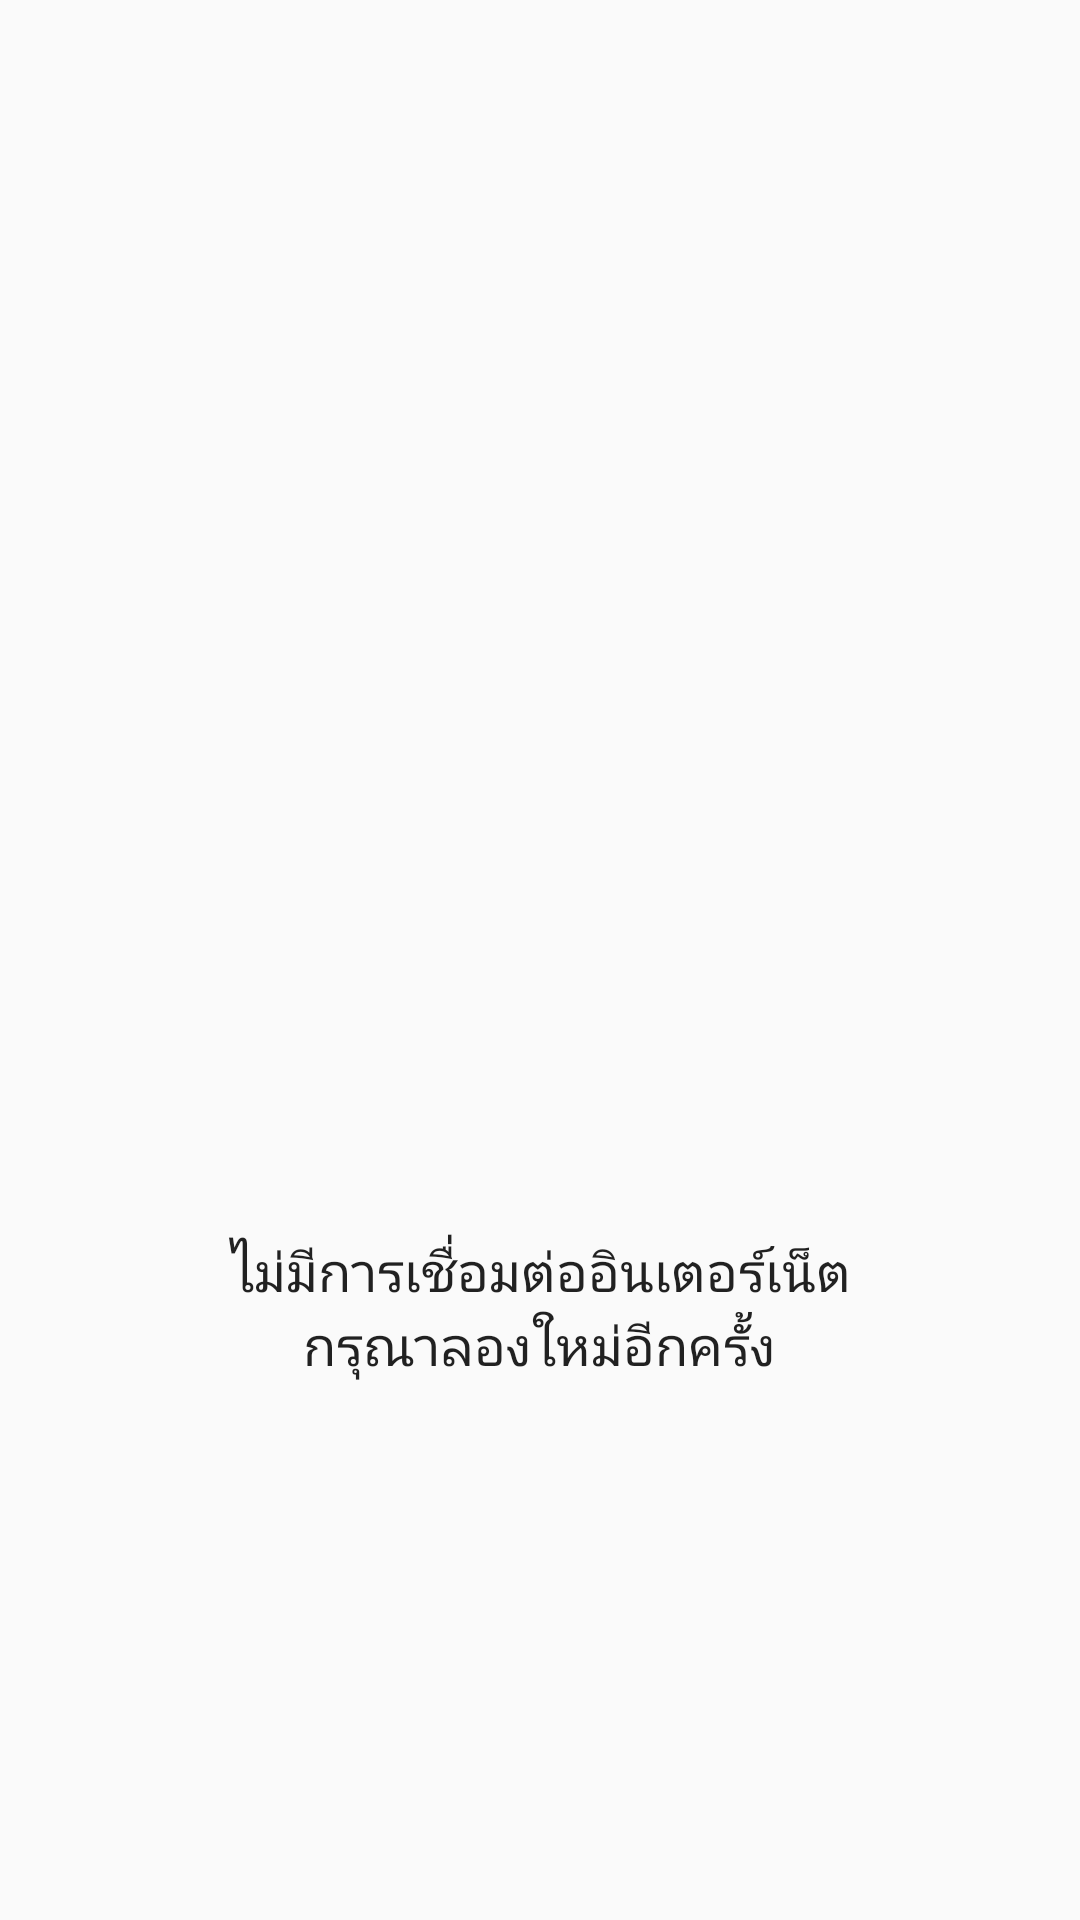

The Android layout XML behind this screen, and the referenced resources:
<!-- AndroidManifest.xml: application theme AppTheme -->
<!-- res/layout/activity_no_internet.xml -->
<?xml version="1.0" encoding="utf-8"?>
<LinearLayout xmlns:android="http://schemas.android.com/apk/res/android"
    xmlns:app="http://schemas.android.com/apk/res-auto"
    xmlns:tools="http://schemas.android.com/tools"
    android:layout_width="match_parent"
    android:layout_height="match_parent"
    android:orientation="vertical"
    android:gravity="center"
    tools:context=".NoInternet">

    <ImageView
        android:id="@+id/imgstatus"
        android:layout_width="200dp"
        android:layout_height="200dp"
        android:layout_marginTop="12dp"
        />
    
    <TextView
        android:layout_marginTop="20dp"
        android:layout_width="wrap_content"
        android:layout_height="wrap_content"
        android:text="ไม่มีการเชื่อมต่ออินเตอร์เน็ต"
        android:layout_marginLeft="10dp"
        android:layout_marginRight="10dp"
        android:textSize="18sp">
    </TextView>

    <TextView

        android:layout_width="wrap_content"
        android:layout_height="wrap_content"
        android:text="กรุณาลองใหม่อีกครั้ง"
        android:layout_marginLeft="10dp"
        android:layout_marginRight="10dp"
        android:textSize="18sp">
    </TextView>


</LinearLayout>
<!-- resources referenced by this layout -->
<resources>
  <style name="AppTheme" parent="Theme.MaterialComponents.Light.Bridge">
          
          <item name="colorPrimary">@color/colorPrimary</item>
          <item name="colorPrimaryDark">@color/colorPrimaryDark</item>
          <item name="colorAccent">@color/colorAccent</item>
          <item name="android:textViewStyle">@style/Style_TextView</item>
      </style>
  <color name="colorPrimary">#49C027</color> //แถบล่าง
  <color name="colorPrimaryDark">#468516</color> //แถบบน
  <color name="colorAccent">#FFFFFF</color>
  <style name="Style_TextView">
          <item name="fontFamily">@font/kanit_regular</item>
      </style>
</resources>
